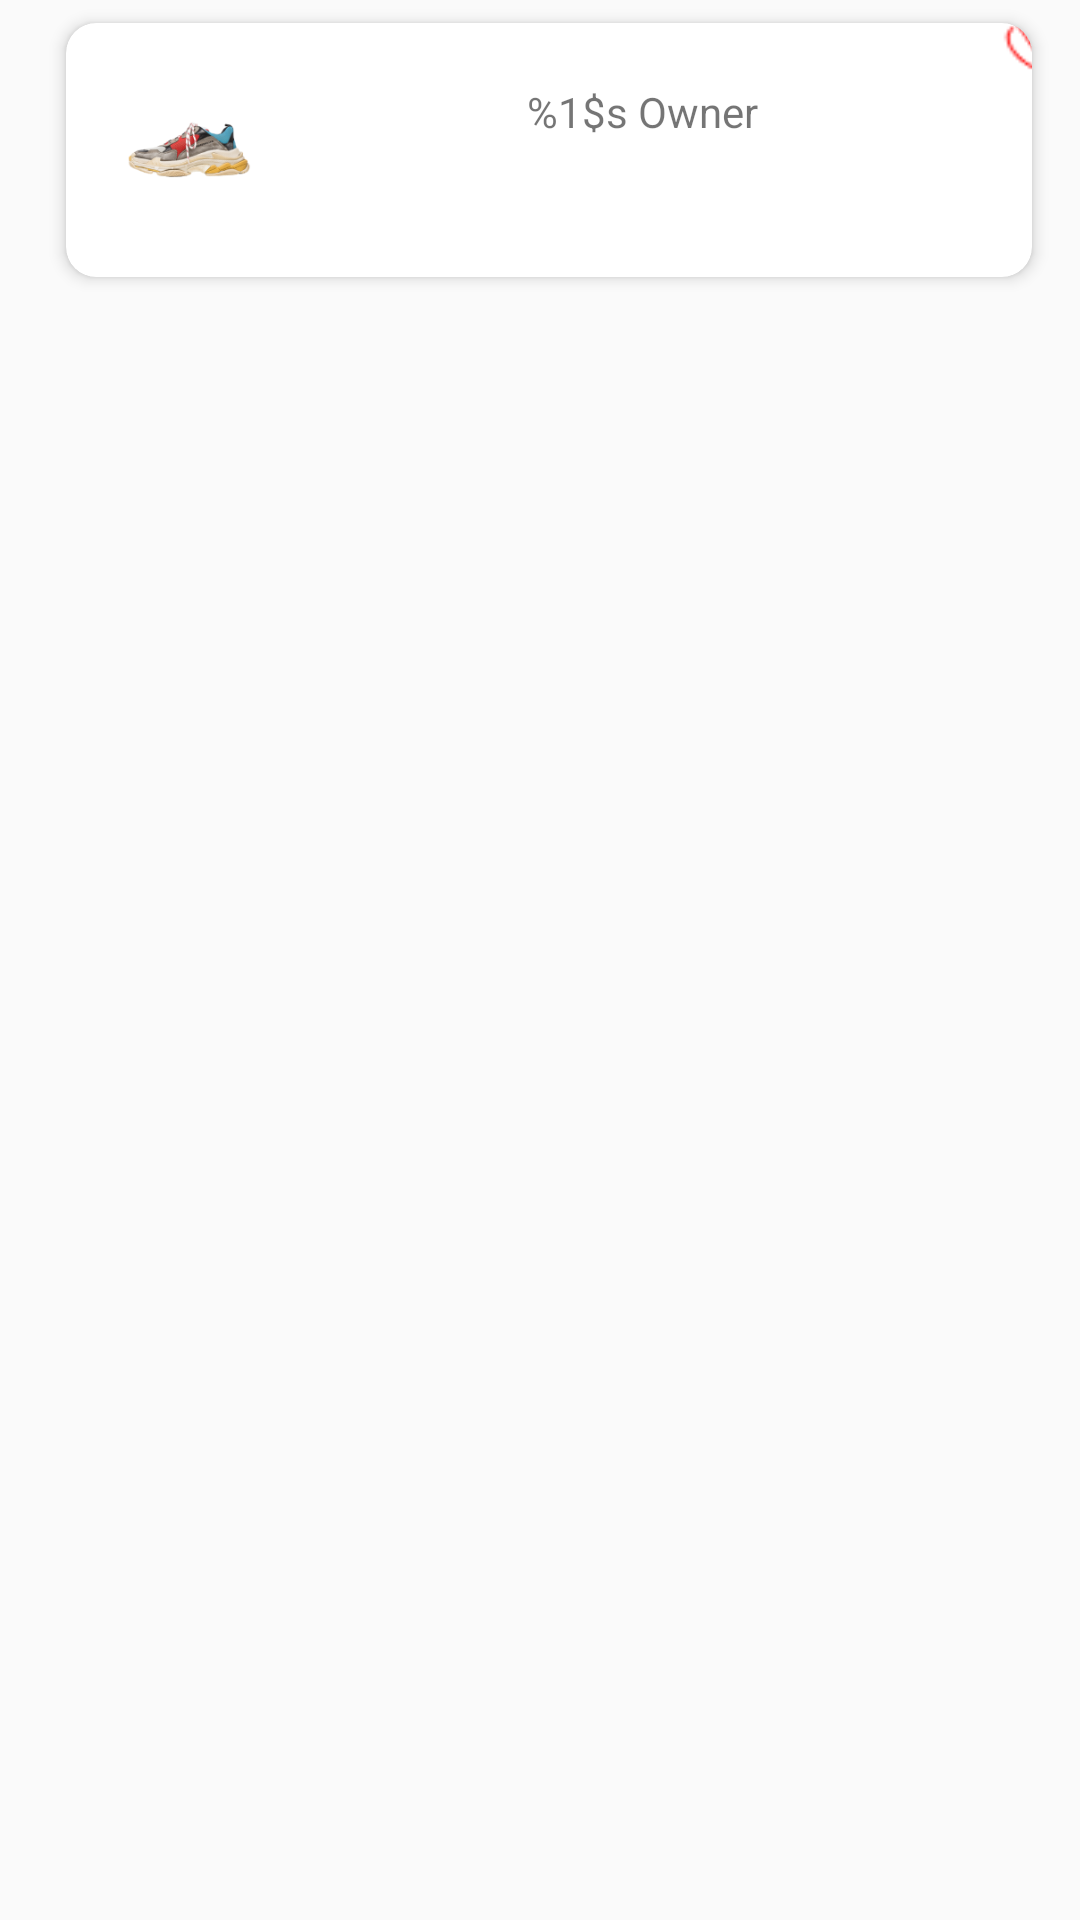

The Android layout XML behind this screen, and the referenced resources:
<!-- AndroidManifest.xml: application theme AppTheme -->
<!-- res/layout/favourite_card_item.xml -->
<?xml version="1.0" encoding="utf-8"?>
<LinearLayout xmlns:android="http://schemas.android.com/apk/res/android"
    xmlns:app="http://schemas.android.com/apk/res-auto"
    xmlns:tools="http://schemas.android.com/tools"
    android:orientation="vertical"
    android:layout_width="match_parent"
    android:layout_height="wrap_content">

    <androidx.cardview.widget.CardView
        android:id="@+id/card_item"
        android:layout_width="match_parent"
        android:layout_height="@dimen/message_card_height"
        android:layout_marginStart="@dimen/message_card_margin_start"
        android:layout_marginEnd="@dimen/message_card_margin_end"
        app:cardCornerRadius="@dimen/message_card_corner_radius"
        app:cardElevation="@dimen/card_elevation"
        app:cardUseCompatPadding="true">

        <androidx.constraintlayout.widget.ConstraintLayout
            android:layout_width="match_parent"
            android:layout_height="match_parent"
            android:gravity="center">

            <ImageView
                android:id="@+id/product_photo"
                android:src="@drawable/shoe"
                android:layout_width="0dp"
                android:layout_height="wrap_content"
                android:layout_marginStart="@dimen/message_card_profile_image_margin_start"
                app:layout_constraintRight_toLeftOf="@+id/product_title"
                app:layout_constraintLeft_toLeftOf="parent"
                app:layout_constraintTop_toTopOf="@id/product_title"
                app:layout_constraintBottom_toBottomOf="@id/product_description"/>

            <ImageView
                android:id="@+id/favourite_image"
                android:src="@drawable/crossed_heart_clickable"
                android:layout_width="wrap_content"
                android:layout_height="wrap_content"
                android:layout_marginTop="@dimen/favourite_image_margin_top"
                android:layout_marginEnd="@dimen/favourite_image_margin_end"
                app:layout_constraintRight_toRightOf="parent"
                app:layout_constraintLeft_toRightOf="@+id/product_title"
                app:layout_constraintTop_toTopOf="parent"
                app:layout_constraintBottom_toTopOf="@id/product_title"
                android:visibility="visible"/>

            <TextView
                android:id="@+id/product_title"
                android:gravity="center"
                android:text="@string/message_title"
                tools:text="Balenciaga"
                android:maxLines="1"
                android:layout_width="@dimen/message_card_product_title_width"
                android:layout_height="wrap_content"
                android:layout_marginTop="@dimen/message_card_product_title_margin_top"
                app:layout_constraintRight_toRightOf="parent"
                app:layout_constraintTop_toTopOf="parent"/>

            <TextView
                android:id="@+id/product_description"
                android:gravity="center"
                tools:text="Triple S Blue Red"
                android:maxLines="1"
                android:layout_width="@dimen/message_card_message_width"
                android:layout_height="wrap_content"
                app:layout_constraintRight_toRightOf="parent"
                app:layout_constraintTop_toBottomOf="@id/product_title"/>

        </androidx.constraintlayout.widget.ConstraintLayout>
    </androidx.cardview.widget.CardView>
</LinearLayout>
<!-- resources referenced by this layout -->
<resources>
  <dimen name="card_elevation">3dp</dimen>
  <dimen name="message_card_corner_radius">10dp</dimen>
  <dimen name="message_card_height">100dp</dimen>
  <dimen name="message_card_margin_end">10dp</dimen>
  <dimen name="message_card_margin_start">16dp</dimen>
  <dimen name="message_card_message_width">260dp</dimen>
  <dimen name="message_card_product_title_margin_top">20dp</dimen>
  <dimen name="message_card_product_title_width">260dp</dimen>
  <dimen name="message_card_profile_image_margin_start">20dp</dimen>
  <!-- drawable crossed_heart_clickable (drawable) -->
  <?xml version="1.0" encoding="utf-8"?>
  <selector xmlns:android="http://schemas.android.com/apk/res/android">
      <item android:drawable="@drawable/red_crossed_heart" android:state_activated="false" />
      <item android:drawable="@drawable/crossed_heart"/>
  </selector>
  <!-- drawable shoe: png bitmap (drawable-v24, 15670 bytes) -->
  <string name="message_title">%1$s Owner</string>
  <style name="AppTheme" parent="Theme.AppCompat.Light.NoActionBar">
          
          <item name="colorPrimary">@color/colorPrimary</item>
          <item name="colorPrimaryDark">@color/colorPrimaryDark</item>
          <item name="colorAccent">@color/colorAccent</item>
      </style>
  <!-- drawable red_crossed_heart: png bitmap (drawable, 401 bytes) -->
  <!-- drawable crossed_heart: png bitmap (drawable, 390 bytes) -->
  <color name="colorPrimary">#008577</color>
  <color name="colorPrimaryDark">#00574B</color>
  <color name="colorAccent">#D81B60</color>
</resources>
